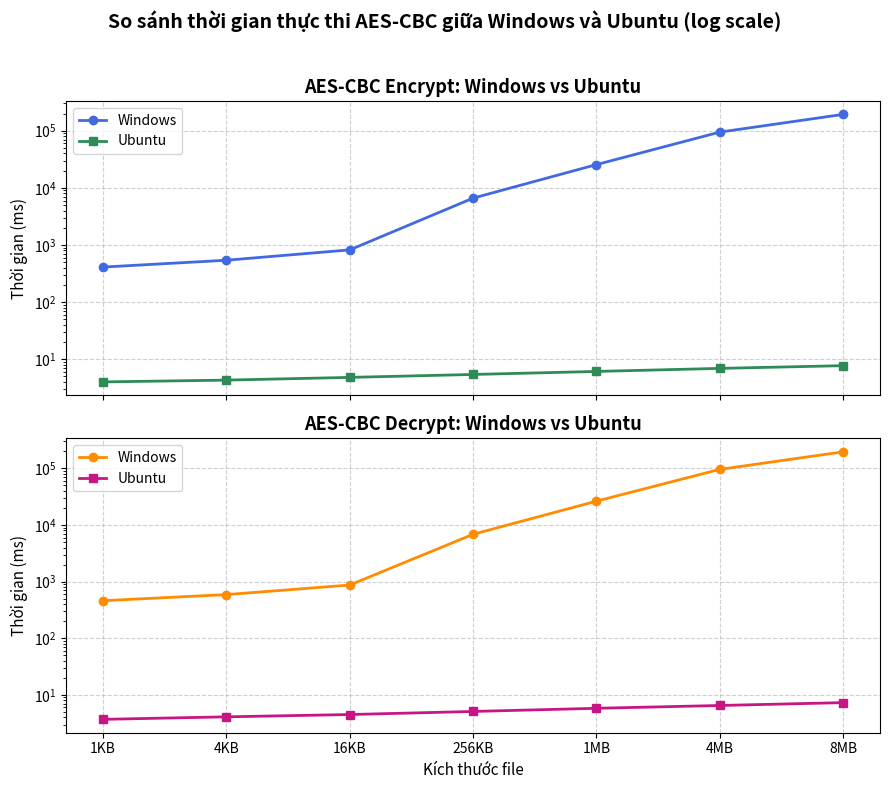

The script that saved this image:
import matplotlib.pyplot as plt
import numpy as np

# === DỮ LIỆU CBC (ms) ===
sizes = ["1KB", "4KB", "16KB", "256KB", "1MB", "4MB", "8MB"]

# Windows
cbc_encrypt_win = [410, 540, 820, 6600, 25500, 94500, 193000]
cbc_decrypt_win = [460, 590, 870, 6850, 26300, 95800, 195500]

# Ubuntu
cbc_encrypt_linux = [4.0, 4.3, 4.8, 5.4, 6.1, 6.9, 7.7]
cbc_decrypt_linux = [3.7, 4.1, 4.5, 5.1, 5.8, 6.5, 7.3]

# === VẼ HAI SUBPLOT (Encrypt & Decrypt) ===
fig, axes = plt.subplots(2, 1, figsize=(9, 8), sharex=True)

# --- ENCRYPT ---
axes[0].plot(sizes, cbc_encrypt_win, marker='o', color='royalblue', linewidth=2, label="Windows")
axes[0].plot(sizes, cbc_encrypt_linux, marker='s', color='seagreen', linewidth=2, label="Ubuntu")
axes[0].set_title("AES-CBC Encrypt: Windows vs Ubuntu", fontsize=13, weight="bold")
axes[0].set_ylabel("Thời gian (ms)", fontsize=11)
axes[0].set_yscale("log")  # dùng log scale cho dễ nhìn
axes[0].grid(True, linestyle="--", alpha=0.6)
axes[0].legend()

# --- DECRYPT ---
axes[1].plot(sizes, cbc_decrypt_win, marker='o', color='darkorange', linewidth=2, label="Windows")
axes[1].plot(sizes, cbc_decrypt_linux, marker='s', color='mediumvioletred', linewidth=2, label="Ubuntu")
axes[1].set_title("AES-CBC Decrypt: Windows vs Ubuntu", fontsize=13, weight="bold")
axes[1].set_xlabel("Kích thước file", fontsize=11)
axes[1].set_ylabel("Thời gian (ms)", fontsize=11)
axes[1].set_yscale("log")
axes[1].grid(True, linestyle="--", alpha=0.6)
axes[1].legend()

# --- TIÊU ĐỀ TỔNG ---
plt.suptitle("So sánh thời gian thực thi AES-CBC giữa Windows và Ubuntu (log scale)", fontsize=14, weight="bold")
plt.tight_layout(rect=[0, 0, 1, 0.96])
plt.show()
